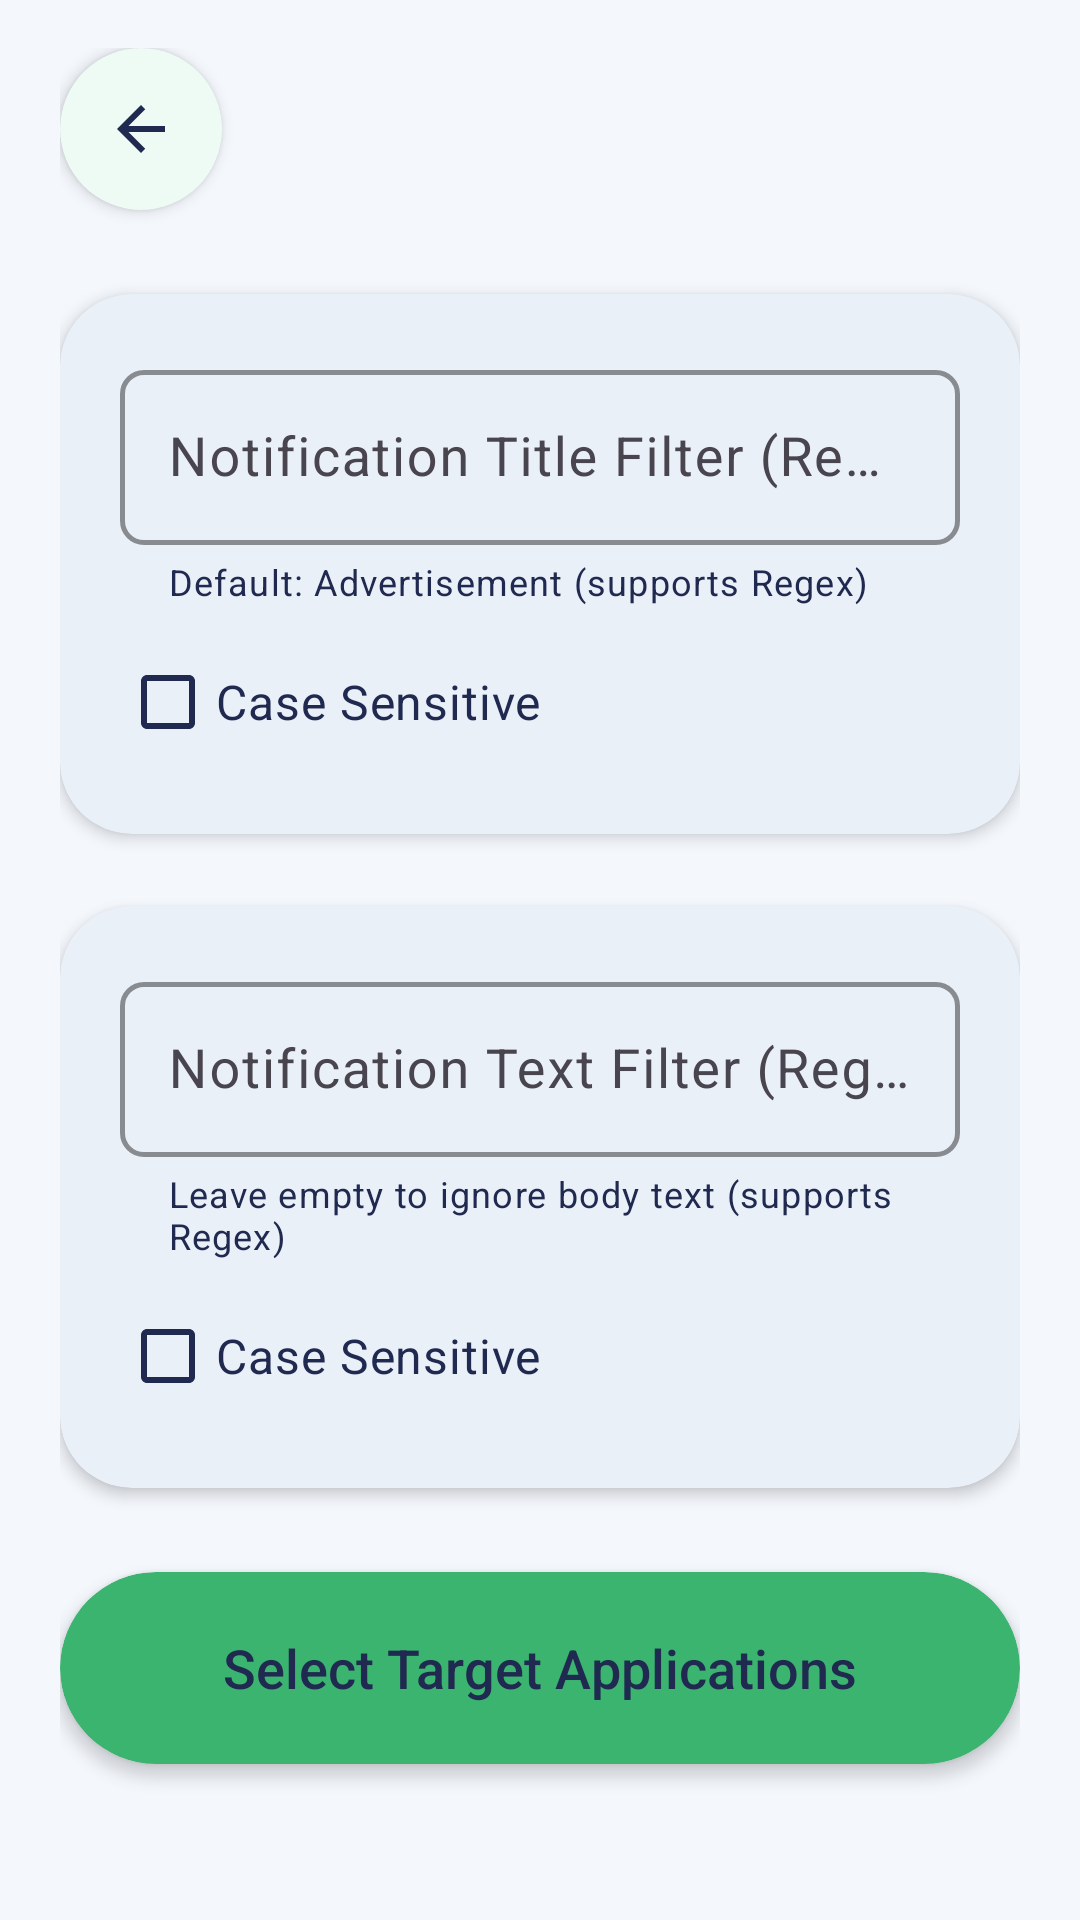

Here is an Android app screen rendered from its layout file. Give the layout XML and the strings, colors and styles it references.
<!-- AndroidManifest.xml: application theme Theme.Shizutify -->
<!-- res/layout/activity_settings.xml -->
<?xml version="1.0" encoding="utf-8"?>
<androidx.core.widget.NestedScrollView xmlns:android="http://schemas.android.com/apk/res/android"
    xmlns:app="http://schemas.android.com/apk/res-auto"
    android:id="@+id/rootSettings"
    android:layout_width="match_parent"
    android:layout_height="match_parent"
    android:background="@color/bg_alabaster"
    android:fillViewport="true">

    <LinearLayout
        android:layout_width="match_parent"
        android:layout_height="wrap_content"
        android:orientation="vertical"
        android:paddingHorizontal="20dp"
        android:paddingVertical="16dp">

        
        <com.google.android.material.card.MaterialCardView
            android:id="@+id/btnBack"
            android:layout_width="54dp"
            android:layout_height="54dp"
            android:clickable="true"
            android:focusable="true"
            app:cardBackgroundColor="@color/surface_cream"
            app:cardCornerRadius="27dp"
            app:cardElevation="3dp"
            app:strokeWidth="0dp">

            <ImageView
                android:layout_width="24dp"
                android:layout_height="24dp"
                android:layout_gravity="center"
                android:contentDescription="@null"
                android:src="@drawable/ic_arrow_back" />
        </com.google.android.material.card.MaterialCardView>

        
        <com.google.android.material.card.MaterialCardView
            android:layout_width="match_parent"
            android:layout_height="wrap_content"
            android:layout_marginTop="28dp"
            app:cardBackgroundColor="@color/surface_card_cream"
            app:cardCornerRadius="24dp"
            app:cardElevation="3dp"
            app:strokeWidth="0dp">

            <LinearLayout
                android:layout_width="match_parent"
                android:layout_height="wrap_content"
                android:orientation="vertical"
                android:padding="20dp">

                <com.google.android.material.textfield.TextInputLayout
                    android:id="@+id/tilTitleFilter"
                    style="@style/Widget.Material3.TextInputLayout.OutlinedBox"
                    android:layout_width="match_parent"
                    android:layout_height="wrap_content"
                    android:hint="@string/title_filter_hint"
                    app:boxBackgroundColor="@android:color/transparent"
                    app:boxCornerRadiusBottomEnd="8dp"
                    app:boxCornerRadiusBottomStart="8dp"
                    app:boxCornerRadiusTopEnd="8dp"
                    app:boxCornerRadiusTopStart="8dp"
                    app:boxStrokeColor="@color/espresso_brown"
                    app:boxStrokeWidth="1.5dp"
                    app:boxStrokeWidthFocused="2dp"
                    app:helperText="@string/title_filter_helper"
                    app:helperTextTextColor="@color/espresso_brown"
                    app:hintTextColor="@color/espresso_brown">

                    <com.google.android.material.textfield.TextInputEditText
                        android:id="@+id/etTitleFilter"
                        android:layout_width="match_parent"
                        android:layout_height="wrap_content"
                        android:inputType="text"
                        android:textColor="@color/espresso_brown"
                        android:textSize="18sp" />
                </com.google.android.material.textfield.TextInputLayout>

                <com.google.android.material.checkbox.MaterialCheckBox
                    android:id="@+id/cbTitleCase"
                    android:layout_width="wrap_content"
                    android:layout_height="wrap_content"
                    android:layout_marginTop="8dp"
                    android:text="@string/case_sensitive"
                    android:textColor="@color/espresso_brown"
                    android:textSize="16sp"
                    app:buttonTint="@color/espresso_brown" />
            </LinearLayout>
        </com.google.android.material.card.MaterialCardView>

        
        <com.google.android.material.card.MaterialCardView
            android:layout_width="match_parent"
            android:layout_height="wrap_content"
            android:layout_marginTop="24dp"
            app:cardBackgroundColor="@color/surface_card_cream"
            app:cardCornerRadius="24dp"
            app:cardElevation="3dp"
            app:strokeWidth="0dp">

            <LinearLayout
                android:layout_width="match_parent"
                android:layout_height="wrap_content"
                android:orientation="vertical"
                android:padding="20dp">

                <com.google.android.material.textfield.TextInputLayout
                    android:id="@+id/tilTextFilter"
                    style="@style/Widget.Material3.TextInputLayout.OutlinedBox"
                    android:layout_width="match_parent"
                    android:layout_height="wrap_content"
                    android:hint="@string/text_filter_hint"
                    app:boxBackgroundColor="@android:color/transparent"
                    app:boxCornerRadiusBottomEnd="8dp"
                    app:boxCornerRadiusBottomStart="8dp"
                    app:boxCornerRadiusTopEnd="8dp"
                    app:boxCornerRadiusTopStart="8dp"
                    app:boxStrokeColor="@color/espresso_brown"
                    app:boxStrokeWidth="1.5dp"
                    app:boxStrokeWidthFocused="2dp"
                    app:helperText="@string/text_filter_helper"
                    app:helperTextTextColor="@color/espresso_brown"
                    app:hintTextColor="@color/espresso_brown">

                    <com.google.android.material.textfield.TextInputEditText
                        android:id="@+id/etTextFilter"
                        android:layout_width="match_parent"
                        android:layout_height="wrap_content"
                        android:inputType="text"
                        android:textColor="@color/espresso_brown"
                        android:textSize="18sp" />
                </com.google.android.material.textfield.TextInputLayout>

                <com.google.android.material.checkbox.MaterialCheckBox
                    android:id="@+id/cbTextCase"
                    android:layout_width="wrap_content"
                    android:layout_height="wrap_content"
                    android:layout_marginTop="8dp"
                    android:text="@string/case_sensitive"
                    android:textColor="@color/espresso_brown"
                    android:textSize="16sp"
                    app:buttonTint="@color/espresso_brown" />
            </LinearLayout>
        </com.google.android.material.card.MaterialCardView>

        
        <com.google.android.material.card.MaterialCardView
            android:id="@+id/btnSelectApps"
            android:layout_width="match_parent"
            android:layout_height="64dp"
            android:layout_marginTop="28dp"
            android:clickable="true"
            android:focusable="true"
            app:cardBackgroundColor="@color/accent_peach"
            app:cardCornerRadius="32dp"
            app:cardElevation="3dp"
            app:strokeWidth="0dp">

            <TextView
                android:layout_width="wrap_content"
                android:layout_height="wrap_content"
                android:layout_gravity="center"
                android:fontFamily="sans-serif-medium"
                android:text="@string/select_apps_btn"
                android:textColor="@color/espresso_brown"
                android:textSize="18sp" />
        </com.google.android.material.card.MaterialCardView>

        
        <TextView
            android:id="@+id/tvSelectedAppsSummary"
            android:layout_width="match_parent"
            android:layout_height="wrap_content"
            android:layout_marginTop="16dp"
            android:fontFamily="sans-serif"
            android:textColor="@color/espresso_brown"
            android:textSize="16sp" />

    </LinearLayout>
</androidx.core.widget.NestedScrollView>
<!-- resources referenced by this layout -->
<resources>
  <color name="accent_peach">#3BB470</color>
  <color name="bg_alabaster">#F4F7FC</color>
  <color name="espresso_brown">#20294F</color>
  <color name="surface_card_cream">#EAF0F8</color>
  <color name="surface_cream">#FFFFFF</color>
  <!-- drawable ic_arrow_back (drawable) -->
  <vector xmlns:android="http://schemas.android.com/apk/res/android"
      android:width="24dp"
      android:height="24dp"
      android:viewportWidth="24"
      android:viewportHeight="24">
      <path
          android:fillColor="@color/espresso_brown"
          android:pathData="M20,11H7.83l5.59,-5.59L12,4l-8,8 8,8 1.41,-1.41L7.83,13H20v-2z" />
  </vector>
  <string name="case_sensitive">Case Sensitive</string>
  <string name="select_apps_btn">Select Target Applications</string>
  <string name="text_filter_helper">Leave empty to ignore body text (supports Regex)</string>
  <string name="text_filter_hint">Notification Text Filter (Regex)</string>
  <string name="title_filter_helper">Default: Advertisement (supports Regex)</string>
  <string name="title_filter_hint">Notification Title Filter (Regex)</string>
  <style name="Theme.Shizutify" parent="Theme.Material3.Light.NoActionBar">
          <item name="android:windowBackground">@color/bg_alabaster</item>
          <item name="colorPrimary">@color/primary_terracotta</item>
          <item name="colorOnPrimary">@color/surface_cream</item>
          <item name="colorSurface">@color/surface_cream</item>
          <item name="colorOnSurface">@color/espresso_brown</item>
          <item name="colorSecondaryContainer">@color/accent_peach</item>
          <item name="colorOnSecondaryContainer">@color/espresso_brown</item>
  
          
          <item name="android:statusBarColor">@android:color/transparent</item>
          <item name="android:navigationBarColor">@android:color/transparent</item>
          <item name="android:windowLightStatusBar">true</item>
          <item name="android:windowLightNavigationBar" tools:targetApi="o_mr1">true</item>
      </style>
  <color name="primary_terracotta">#3BCE7B</color>
</resources>
